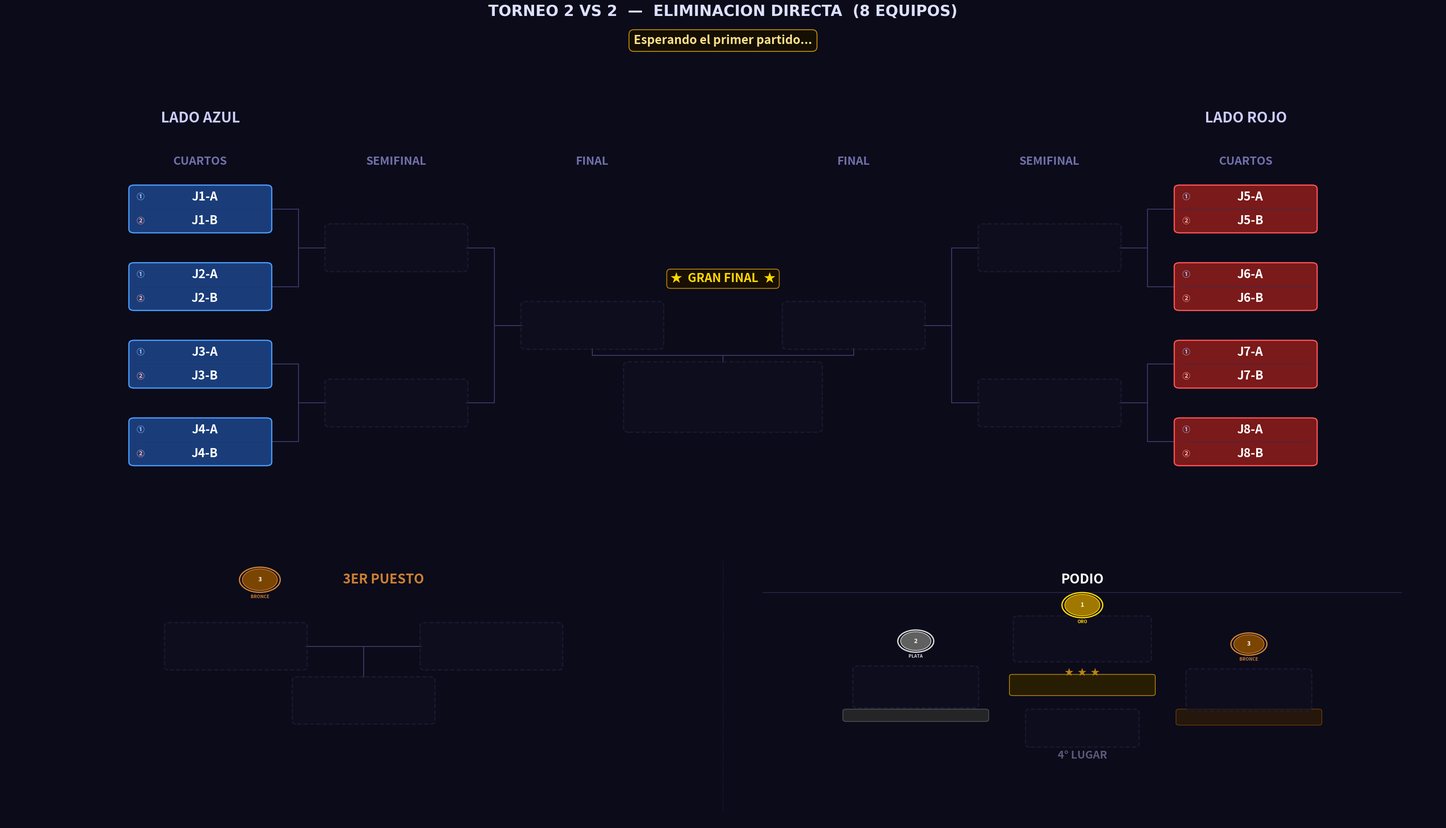

This chart was generated by the following Python code: (Note: this script raises an exception after producing the figure.)
"""
Torneo_2vs2.py  —  Torneo 2 VS 2 desde Cuartos
================================================
Bracket de eliminación directa para 8 EQUIPOS (parejas).
Cada equipo tiene dos jugadores mostrados en el mismo bloque.

Estructura:
  · Panel superior : bracket con 3 columnas por lado
                     (CUARTOS -> SEMIFINAL -> FINAL -> CAMPEON)
  · Panel inferior : 3er Puesto (izquierda) + Podio (derecha)

Geometría del bracket (posiciones X por lado):
  0 = CUARTOS     x = ±12.0   (N = 4 parejas por lado)
  1 = SEMIFINAL   x = ± 7.5   (N = 2)
  2 = FINAL       x = ± 3.0   (N = 1)
  Centro          x =   0.0   (Campeón, debajo de los finalistas)
"""

import re
import os
import copy
import matplotlib
matplotlib.use("Agg")
import matplotlib.pyplot as plt
from matplotlib.patches import FancyBboxPatch, Circle

# =====================================================================
#  EQUIPOS  —  lista de 8 pares  [jugador1, jugador2]
# =====================================================================
EQUIPOS = [
    ["J1-A",  "J1-B"],
    ["J2-A",  "J2-B"],
    ["J3-A",  "J3-B"],
    ["J4-A",  "J4-B"],
    ["J5-A",  "J5-B"],
    ["J6-A",  "J6-B"],
    ["J7-A",  "J7-B"],
    ["J8-A",  "J8-B"],
]

# =====================================================================
#  PALETA DE COLORES
# =====================================================================
C = {
    "bg":      "#0b0b1a",
    "azul":    ("#1a3d7a", "#4d9fff"),
    "rojo":    ("#7a1a1a", "#ff5555"),
    "win":     ("#1a5c2e", "#50e87a"),
    "final_w": ("#6b3a00", "#ffb347"),
    "champ":   ("#5c4500", "#ffd700"),
    "silver":  ("#353535", "#c0c0c0"),
    "bronze":  ("#4a2800", "#cd7f32"),
    "empty":   ("#0f0f20", "#252545"),
    "line":    "#3a3a6a",
    "sep":     "#2a2a50",
    "div1":    "#223366",   # divisor entre jugador 1 y 2 dentro del bloque
}

# =====================================================================
#  GEOMETRÍA
# =====================================================================

# Bloque doble: ancho y alto total que contiene AMBOS jugadores
BOX_W  = 3.2    # ancho
BOX_H1 = 0.72   # alto de cada sub-fila (jugador 1 / jugador 2)
BOX_H  = BOX_H1 * 2 + 0.08   # alto total del bloque (~1.52)
FS     = 22     # fuente para nombres

# Separación vertical entre parejas en cuartos
GAP_Y  = 2.6
N_SIDE = 4      # parejas por lado (4+4 = 8 equipos en total)

# Columnas X (cuartos, semi, final) por lado
XS_IZQ = [-12.0, -7.5, -3.0]
XS_DER = [ 12.0,  7.5,  3.0]

# Límites paneles
XLIM_TOP = (-16.5, 16.5)
YLIM_TOP = (-2.5, 13.5)
XLIM_BOT = (0.0, 36.0)
YLIM_BOT = (0.0, 12.0)

# Posiciones Y panel inferior
Y_HEAD = 9.9
Y_CONT = 7.2
Y_WIN  = 5.0
Y_LBL  = 4.0


# =====================================================================
#  ESTADO DEL TORNEO
# =====================================================================

def estado_inicial(equipos):
    """Devuelve el estado inicial para 8 equipos en cuartos."""
    # Cada elemento es una pareja [j1, j2] o None
    return {
        "wb": [
            list(equipos),      # ronda 0: 8 equipos (cuartos)
            [None] * 4,         # ronda 1: 4 equipos (semifinal)
            [None] * 2,         # ronda 2: 2 equipos (final)
            [None] * 1,         # ronda 3: 1 equipo  (campeón)
        ],
        "semifinal_losers": [None, None],
        "tercero": None,
        "cuarto":  None,
    }


# =====================================================================
#  HELPERS
# =====================================================================

def _oct_ys():
    """Y de los 4 slots de cuartos por lado (arriba → abajo)."""
    return [(N_SIDE - 1 - i) * GAP_Y for i in range(N_SIDE)]


def _get_y(ronda, slot, oct_ys):
    if ronda == 0:
        return oct_ys[slot]
    ya = _get_y(ronda - 1, 2 * slot,     oct_ys)
    yb = _get_y(ronda - 1, 2 * slot + 1, oct_ys)
    return (ya + yb) / 2


def _nombre_equipo(equipo):
    """Devuelve el nombre del equipo para mostrar en listas de texto."""
    if equipo is None:
        return "???"
    if isinstance(equipo, list):
        return f"{equipo[0]} & {equipo[1]}"
    return str(equipo)


# =====================================================================
#  PRIMITIVAS DE DIBUJO
# =====================================================================

def draw_box_duo(ax, cx, cy, equipo, estilo, w=BOX_W, h=BOX_H, h1=BOX_H1, fontsize=FS, z=3):
    """
    Dibuja un bloque doble (dos sub-filas) centrado en (cx, cy).
    La fila superior tiene al Jugador 1 y la inferior al Jugador 2.
    Una línea delgada separa los dos jugadores dentro del bloque.
    """
    es_vacio = (equipo is None)

    if es_vacio:
        fc, ec = C["empty"]
        alpha, ls = 0.55, "--"
        j1_txt = j2_txt = ""
    else:
        fc, ec = C[estilo]
        alpha, ls = 1.0, "solid"
        if isinstance(equipo, list):
            j1_txt, j2_txt = equipo[0], equipo[1]
        else:
            j1_txt, j2_txt = str(equipo), ""

    # Caja exterior redondeada
    ax.add_patch(FancyBboxPatch(
        (cx - w/2, cy - h/2), w, h,
        boxstyle="round,pad=0.04,rounding_size=0.12",
        fc=fc, ec=ec, lw=2.0, ls=ls, alpha=alpha, zorder=z
    ))

    if not es_vacio:
        # Línea divisoria entre los dos jugadores
        yline = cy                   # centro del bloque = frontera
        ax.plot([cx - w/2 + 0.10, cx + w/2 - 0.10], [yline, yline],
                color=C["div1"], lw=0.9, ls="-", alpha=0.7, zorder=z + 1)

        # Sub-fila superior: Jugador 1
        y1 = cy + h1 / 2 + 0.04     # centro de la fila superior
        # Etiqueta "J1" pequeña a la izquierda
        ax.text(cx - w/2 + 0.14, y1, "①",
                ha="left", va="center",
                fontsize=fontsize - 9, color="#a0c8ff", fontweight="bold", zorder=z + 2)
        ax.text(cx + 0.1, y1, j1_txt,
                ha="center", va="center",
                fontsize=fontsize - 2, color="#ffffff", fontweight="bold",
                zorder=z + 2, clip_on=True)

        # Sub-fila inferior: Jugador 2
        y2 = cy - h1 / 2 - 0.04
        ax.text(cx - w/2 + 0.14, y2, "②",
                ha="left", va="center",
                fontsize=fontsize - 9, color="#ffb0b0", fontweight="bold", zorder=z + 2)
        ax.text(cx + 0.1, y2, j2_txt,
                ha="center", va="center",
                fontsize=fontsize - 2, color="#ffffff", fontweight="bold",
                zorder=z + 2, clip_on=True)


def draw_box_champ_duo(ax, cx, cy, equipo, w=BOX_W * 1.4, h=None, fontsize=FS + 2):
    """Caja especial del campeón con brillo dorado y diseño 2vs2."""
    h = h or BOX_H * 1.5
    h1_champ = (h - 0.10) / 2

    if equipo is None:
        draw_box_duo(ax, cx, cy, None, "empty", w=w, h=h, fontsize=fontsize, z=4)
        return

    fc, ec = C["champ"]
    # Capas de brillo
    for i in range(4, 0, -1):
        gw = w + i * 0.30
        gh = h + i * 0.20
        ax.add_patch(FancyBboxPatch(
            (cx - gw/2, cy - gh/2), gw, gh,
            boxstyle="round,pad=0.04,rounding_size=0.18",
            fc=fc, ec=ec, lw=0, alpha=0.055 * i, zorder=4
        ))
    ax.add_patch(FancyBboxPatch(
        (cx - w/2, cy - h/2), w, h,
        boxstyle="round,pad=0.04,rounding_size=0.16",
        fc=fc, ec=ec, lw=2.8, ls="solid", alpha=1.0, zorder=5
    ))

    if isinstance(equipo, list):
        j1_txt, j2_txt = equipo[0], equipo[1]
    else:
        j1_txt, j2_txt = str(equipo), ""

    # Línea divisoria
    ax.plot([cx - w/2 + 0.12, cx + w/2 - 0.12], [cy, cy],
            color="#b8860b", lw=1.1, alpha=0.8, zorder=6)

    y1 = cy + h1_champ / 2 + 0.04
    y2 = cy - h1_champ / 2 - 0.04

    ax.text(cx - w/2 + 0.16, y1, "①",
            ha="left", va="center",
            fontsize=fontsize - 7, color="#ffd700", fontweight="bold", zorder=7)
    ax.text(cx + 0.1, y1, j1_txt,
            ha="center", va="center",
            fontsize=fontsize, color="#ffd700", fontweight="bold",
            zorder=7, clip_on=True)

    ax.text(cx - w/2 + 0.16, y2, "②",
            ha="left", va="center",
            fontsize=fontsize - 7, color="#ffd700", fontweight="bold", zorder=7)
    ax.text(cx + 0.1, y2, j2_txt,
            ha="center", va="center",
            fontsize=fontsize, color="#ffd700", fontweight="bold",
            zorder=7, clip_on=True)


def draw_line(ax, x1, y1, x2, y2, lw=1.5, color=None, z=1):
    ax.plot([x1, x2], [y1, y2],
            color=color or C["line"], lw=lw, zorder=z,
            solid_capstyle="round", solid_joinstyle="round")


def draw_bracket_connector(ax, x_src, y_top, y_bot, x_dst, y_mid):
    xm = (x_src + x_dst) / 2
    draw_line(ax, x_src, y_top, xm,    y_top)
    draw_line(ax, x_src, y_bot, xm,    y_bot)
    draw_line(ax, xm,    y_top, xm,    y_bot)
    draw_line(ax, xm,    y_mid, x_dst, y_mid)


def draw_medal(ax, cx, cy, pos, r=0.42):
    paleta = {
        1: ("#a07800", "#ffd700", "ORO"),
        2: ("#606060", "#d8d8d8", "PLATA"),
        3: ("#7a4500", "#cd7f32", "BRONCE"),
    }
    if pos not in paleta:
        return
    fc, ec, label = paleta[pos]
    ax.add_patch(Circle((cx, cy), r + 0.07, fc=C["bg"], ec=ec, lw=2.2, zorder=5))
    ax.add_patch(Circle((cx, cy), r,         fc=fc,      ec=ec, lw=1.2, zorder=6))
    ax.text(cx, cy,             str(pos), ha="center", va="center",
            fontsize=10, fontweight="bold", color="#ffffff", zorder=7)
    ax.text(cx, cy - r - 0.16, label,   ha="center", va="top",
            fontsize=7.5, fontweight="bold", color=ec, zorder=7)


def draw_section_divider(ax, x, y0=0.5, y1=10.7):
    ax.plot([x, x], [y0, y1],
            color=C["sep"], lw=1.0, ls="--", zorder=1, alpha=0.55)


# =====================================================================
#  PANEL SUPERIOR — BRACKET 2 VS 2
# =====================================================================

def dibujar_bracket(ax, st):
    ax.set_facecolor(C["bg"])
    ax.set_xlim(*XLIM_TOP)
    ax.set_ylim(*YLIM_TOP)
    ax.axis("off")

    oct_ys = _oct_ys()
    y_lbl    = oct_ys[0] + 1.4
    y_titulo = oct_ys[0] + 2.8
    rondas   = st["wb"]

    for lado in ("izq", "der"):
        izq      = (lado == "izq")
        xs       = XS_IZQ  if izq else XS_DER
        idx0     = 0       if izq else 4
        col_base = "azul"  if izq else "rojo"
        titulo   = "LADO AZUL" if izq else "LADO ROJO"
        dir_s    = +1 if izq else -1

        etiquetas = ["CUARTOS", "SEMIFINAL"]
        for r, (x, lbl) in enumerate(zip(xs, etiquetas)):
            ax.text(x, y_lbl, lbl, ha="center", va="bottom",
                    fontsize=19, fontweight="bold", color="#7070aa")

        ax.text(xs[0] if izq else xs[0], y_titulo, titulo,
                ha="center", va="bottom",
                fontsize=24, fontweight="bold", color="#ccccff")

        estilos = {0: col_base, 1: "win", 2: "final_w"}

        # Cajas rondas 0-1 (cuartos y semi); la final se dibuja en bloque central
        for r in range(2):
            n_slots = N_SIDE >> r
            for j in range(n_slots):
                g_idx  = (idx0 >> r) + j
                equipo = rondas[r][g_idx]
                cx     = xs[r]
                cy     = _get_y(r, j, oct_ys)
                draw_box_duo(ax, cx, cy, equipo, estilos[r])

        # Conectores para rondas 1-2
        for r in range(1, 3):
            n_match = N_SIDE >> r
            for j in range(n_match):
                y_top = _get_y(r - 1, 2 * j,     oct_ys)
                y_bot = _get_y(r - 1, 2 * j + 1, oct_ys)
                y_mid = _get_y(r,     j,          oct_ys)
                x_src = xs[r - 1] + dir_s * (BOX_W / 2)
                x_dst = xs[r]     - dir_s * (BOX_W / 2)
                draw_bracket_connector(ax, x_src, y_top, y_bot, x_dst, y_mid)

    # ── ZONA CENTRAL: FINAL (±3.0) + CAMPEÓN ────────────────────────────
    y_fin      = _get_y(2, 0, oct_ys)
    cx         = 0.0
    X_FIN_IZQ  = XS_IZQ[2]   # -3.0
    X_FIN_DER  = XS_DER[2]   # +3.0

    # Etiqueta de columna "FINAL"
    ax.text(X_FIN_IZQ, y_lbl, "FINAL", ha="center", va="bottom",
            fontsize=19, fontweight="bold", color="#7070aa")
    ax.text(X_FIN_DER, y_lbl, "FINAL", ha="center", va="bottom",
            fontsize=19, fontweight="bold", color="#7070aa")

    draw_box_duo(ax, X_FIN_IZQ, y_fin, rondas[2][0],
                 "azul" if rondas[2][0] else "final_w")
    draw_box_duo(ax, X_FIN_DER, y_fin, rondas[2][1],
                 "rojo" if rondas[2][1] else "final_w")

    # Banner "★ GRAN FINAL ★"
    ax.text(cx, y_fin + BOX_H / 2 + 0.60,
            "★  GRAN FINAL  ★", ha="center", va="bottom",
            fontsize=FS - 2, fontweight="bold", color="#ffd700",
            bbox=dict(boxstyle="round,pad=0.30", fc="#1a1000",
                      ec="#b8860b", lw=1.5, alpha=0.95),
            zorder=6)

    # Caja campeón
    champ_h = BOX_H * 1.5
    y_champ = y_fin - 2.4
    draw_box_champ_duo(ax, cx, y_champ, rondas[3][0],
                       w=BOX_W * 1.4, h=champ_h, fontsize=FS + 2)

    # Conectores hacia el campeón
    y_bot_fin   = y_fin   - BOX_H / 2
    y_top_champ = y_champ + champ_h / 2
    y_mid_conn  = (y_bot_fin + y_top_champ) / 2
    draw_line(ax, X_FIN_IZQ, y_bot_fin,  X_FIN_IZQ, y_mid_conn)
    draw_line(ax, X_FIN_DER, y_bot_fin,  X_FIN_DER, y_mid_conn)
    draw_line(ax, X_FIN_IZQ, y_mid_conn, X_FIN_DER, y_mid_conn)
    draw_line(ax, cx,        y_mid_conn, cx,         y_top_champ)

    # "CAMPEONES!" bajo la caja del campeón
    if rondas[3][0]:
        ax.text(cx, y_champ - champ_h / 2 - 0.28,
                "¡CAMPEONES!", ha="center", va="top",
                fontsize=FS - 2, fontweight="bold", color="#ffd700", zorder=6)
        ax.text(cx, y_champ - champ_h / 2 - 0.95,
                "★  ★  ★", ha="center", va="top",
                fontsize=FS - 4, color="#b8860b", zorder=6)


# =====================================================================
#  PANEL INFERIOR — 3ER PUESTO + PODIO  (versión 2vs2)
# =====================================================================

def _subcampeon(st):
    fin   = st["wb"][2]
    champ = st["wb"][3][0]
    if champ is None or fin[0] is None or fin[1] is None:
        return None
    return fin[1] if (isinstance(champ, list) and champ == fin[0]) or champ == fin[0] else fin[0]


def dibujar_panel_inferior(ax, st):
    """
    Panel inferior dividido en dos secciones (xlim = 0..36):

      Sección 1 [centro x =  9] -> 3er Puesto
      Sección 2 [centro x = 27] -> Podio

    Los bloques de equipo también muestran dos jugadores (duo).
    """
    ax.set_facecolor(C["bg"])
    ax.set_xlim(*XLIM_BOT)
    ax.set_ylim(*YLIM_BOT)
    ax.axis("off")

    # Escalado de cajas para que coincidan en tamaño físico con el bracket
    _X_RANGE_TOP = (XLIM_TOP[1] - XLIM_TOP[0])   # 33
    _Y_RANGE_TOP = (YLIM_TOP[1] - YLIM_TOP[0])   # 16
    _X_RANGE_BOT = (XLIM_BOT[1] - XLIM_BOT[0])   # 36
    _Y_RANGE_BOT = (YLIM_BOT[1] - YLIM_BOT[0])   # 12
    _RATIO_TOP   = 2.1
    _RATIO_BOT   = 1.3
    BOT_W = BOX_W * (_X_RANGE_BOT / _X_RANGE_TOP)
    BOT_H = BOX_H * (_Y_RANGE_BOT / _Y_RANGE_TOP) * (_RATIO_TOP / _RATIO_BOT)
    BOT_H1 = BOT_H / 2 - 0.04   # alto de cada sub-fila escalada

    sl = st["semifinal_losers"]

    draw_section_divider(ax, 18)

    # =================================================================
    #  SECCIÓN 1 — 3ER PUESTO  (centro x = 9)
    # =================================================================
    X3 = 9.0

    draw_medal(ax, X3 - 2.6, Y_HEAD, 3, r=0.44)
    ax.text(X3 + 0.5, Y_HEAD, "3ER PUESTO", ha="center", va="center",
            fontsize=FS, fontweight="bold", color="#cd7f32")

    xa3 = X3 - 3.2
    xb3 = X3 + 3.2
    draw_box_duo(ax, xa3, Y_CONT, sl[0], "azul" if sl[0] else "empty",
                 w=BOT_W, h=BOT_H, h1=BOT_H1, fontsize=FS)
    draw_box_duo(ax, xb3, Y_CONT, sl[1], "rojo" if sl[1] else "empty",
                 w=BOT_W, h=BOT_H, h1=BOT_H1, fontsize=FS)

    # Conector hacia el ganador del bronce
    edge_a = xa3 + BOT_W / 2
    edge_b = xb3 - BOT_W / 2
    draw_line(ax, edge_a, Y_CONT, X3,   Y_CONT)
    draw_line(ax, edge_b, Y_CONT, X3,   Y_CONT)
    draw_line(ax, X3,     Y_CONT, X3,   Y_WIN + BOT_H / 2)

    draw_box_duo(ax, X3, Y_WIN, st["tercero"], "bronze",
                 w=BOT_W, h=BOT_H, h1=BOT_H1, fontsize=FS)
    if st["tercero"]:
        ax.text(X3, Y_LBL - 0.2, "3er Puesto", ha="center", va="center",
                fontsize=FS - 2, fontweight="bold", color="#cd7f32")

    # =================================================================
    #  SECCIÓN 2 — PODIO  (lado derecho, xlim 18..36)
    #  Disposición real de podio:
    #    PLATA(izq)  ORO(centro-alto)  BRONCE(der)
    #                   4TO (abajo)
    # =================================================================

    # Centro de la sección podio y parámetros de layout
    SEC_CX   = 27.0          # centro horizontal de la sección (18..36)
    SEC_TOP  = Y_HEAD        # Y del título

    # Título PODIO
    ax.text(SEC_CX, SEC_TOP, "PODIO", ha="center", va="center",
            fontsize=FS, fontweight="bold", color="#ffffff")
    ax.plot([19.0, 35.0], [SEC_TOP - 0.52, SEC_TOP - 0.52],
            color=C["sep"], lw=1.2, zorder=1)

    # Datos de cada posición
    podio_data = {
        1: (st["wb"][3][0],  "champ",  "#ffd700"),
        2: (_subcampeon(st), "silver", "#d0d0d0"),
        3: (st["tercero"],   "bronze", "#cd7f32"),
        4: (st["cuarto"],    "empty",  "#5a5a7a"),
    }

    # Escalado de caja para el podio — ligeramente más pequeño que BOT
    PW   = BOT_W * 0.88
    PH   = BOT_H * 0.88
    PH1  = PH / 2 - 0.04
    PFS  = FS - 2

    # Separación horizontal entre columnas del podio (Plata | Oro | Bronce)
    H_SEP  = PW + 1.1          # distancia entre centros horizontales
    # Separación vertical entre fila superior e inferior del podio
    V_SEP  = PH + 2.0

    # Posiciones X de las tres columnas superiores
    X_GOLD   = SEC_CX
    X_SILVER = SEC_CX - H_SEP
    X_BRONZE = SEC_CX + H_SEP

    # Escalones del podio: Oro más arriba, Plata intermedio, Bronce más bajo
    Y_ROW_TOP = SEC_TOP - 2.4   # fila Oro
    Y_ROW_MID = Y_ROW_TOP - 1.40  # fila Plata/Bronce (medio paso abajo)
    Y_ROW_BOT = Y_ROW_TOP - V_SEP  # fila 4to lugar

    # Radio de medalla escalado
    MR = 0.38

    # ── Plataformas del podio (rectángulos tipo escalón) ──────────────────
    # Plata  (altura 1)
    PLAT_OFFSET = 0.55
    plat_w = PW + 0.5
    ax.add_patch(FancyBboxPatch(
        (X_SILVER - plat_w/2, Y_ROW_MID - PH/2 - 0.55 - PLAT_OFFSET),
        plat_w, 0.42,
        boxstyle="round,pad=0.04,rounding_size=0.08",
        fc="#2a2a2a", ec="#606060", lw=1.2, alpha=0.85, zorder=2
    ))
    # Bronce (altura 1)
    ax.add_patch(FancyBboxPatch(
        (X_BRONZE - plat_w/2, Y_ROW_MID - PH/2 - 0.70 - PLAT_OFFSET),
        plat_w, 0.57,
        boxstyle="round,pad=0.04,rounding_size=0.08",
        fc="#2a1a0a", ec="#7a4500", lw=1.2, alpha=0.85, zorder=2
    ))
    # Oro (plataforma más alta)
    ax.add_patch(FancyBboxPatch(
        (X_GOLD - plat_w/2, Y_ROW_TOP - PH/2 - 0.90 - PLAT_OFFSET),
        plat_w, 0.78,
        boxstyle="round,pad=0.04,rounding_size=0.08",
        fc="#2b2000", ec="#b8860b", lw=1.4, alpha=0.90, zorder=2
    ))

    # ── ORO (centro, más alto) ────────────────────────────────────────────
    eq1, st1, col1 = podio_data[1]
    # Brillo de medalla grande para el oro
    draw_medal(ax, X_GOLD, Y_ROW_TOP + PH/2 + MR + 0.18, 1, r=MR + 0.06)
    draw_box_duo(ax, X_GOLD, Y_ROW_TOP, eq1,
                 st1 if eq1 else "empty",
                 w=PW * 1.10, h=PH * 1.10, h1=PH1 * 1.10, fontsize=PFS + 1, z=4)
    # Estrellas decorativas
    ax.text(X_GOLD, Y_ROW_TOP - PH*1.10/2 - 0.28, "★  ★  ★",
            ha="center", va="top",
            fontsize=PFS - 5, color="#b8860b", zorder=5)

    # ── PLATA (izquierda, medio) ──────────────────────────────────────────
    eq2, st2, col2 = podio_data[2]
    draw_medal(ax, X_SILVER, Y_ROW_MID + PH/2 + MR + 0.12, 2, r=MR)
    draw_box_duo(ax, X_SILVER, Y_ROW_MID - PLAT_OFFSET, eq2,
                 st2 if eq2 else "empty",
                 w=PW, h=PH, h1=PH1, fontsize=PFS, z=3)

    # ── BRONCE (derecha, más bajo) ────────────────────────────────────────
    eq3, st3, col3 = podio_data[3]
    draw_medal(ax, X_BRONZE, Y_ROW_MID - 0.12 + PH/2 + MR + 0.12, 3, r=MR)
    draw_box_duo(ax, X_BRONZE, Y_ROW_MID - 0.12 - PLAT_OFFSET, eq3,
                 st3 if eq3 else "empty",
                 w=PW, h=PH, h1=PH1, fontsize=PFS, z=3)

    # ── 4TO LUGAR (abajo, centrado) ───────────────────────────────────────
    eq4, st4, col4 = podio_data[4]
    draw_box_duo(ax, SEC_CX, Y_ROW_BOT, eq4,
                 st4 if eq4 else "empty",
                 w=PW * 0.90, h=PH * 0.90, h1=PH1 * 0.90, fontsize=PFS - 1, z=3)
    ax.text(SEC_CX, Y_ROW_BOT - PH*0.90/2 - 0.18, "4\u00b0 LUGAR",
            ha="center", va="top",
            fontsize=PFS - 2, fontweight="bold", color=col4, zorder=5)


# =====================================================================
#  RENDER PRINCIPAL
# =====================================================================

def render(st, banner=None, ruta=None, dpi=130):
    fig = plt.figure(figsize=(34, 20), facecolor=C["bg"])
    gs  = fig.add_gridspec(
        2, 1,
        height_ratios=[2.1, 1.3],
        hspace=0.03,
        top=0.93, bottom=0.02,
        left=0.01, right=0.99,
    )
    ax_top = fig.add_subplot(gs[0])
    ax_bot = fig.add_subplot(gs[1])

    dibujar_bracket(ax_top, st)
    dibujar_panel_inferior(ax_bot, st)

    fig.suptitle(
        "TORNEO 2 VS 2  —  ELIMINACION DIRECTA  (8 EQUIPOS)",
        fontsize=25, fontweight="bold", color="#dde0ff",
        y=0.97, fontfamily="DejaVu Sans",
    )

    if banner:
        fig.text(
            0.5, 0.935, banner,
            ha="center", va="top",
            fontsize=20, fontweight="bold", color="#ffe08a",
            bbox=dict(boxstyle="round,pad=0.4",
                      fc="#140f00", ec="#b8860b", lw=1.6),
        )

    if ruta:
        fig.savefig(ruta, bbox_inches="tight", dpi=dpi,
                    facecolor=C["bg"], pad_inches=0.12)
    plt.close(fig)


# =====================================================================
#  LÓGICA DEL TORNEO
# =====================================================================

def _nombre_eq(eq):
    if eq is None: return "???"
    if isinstance(eq, list): return f"{eq[0]} & {eq[1]}"
    return str(eq)


def pedir_ganador(eq1, eq2, etiqueta):
    print(f"\n  --- {etiqueta} ---")
    print(f"  [1]  {_nombre_eq(eq1)}")
    print(f"  [2]  {_nombre_eq(eq2)}")
    print(f"  [0]  RETROCEDER")
    while True:
        raw = input("  Quien avanza? (1 / 2 / 0): ").strip()
        if raw == "0": return "RETROCEDER"
        if raw == "1": return eq1, eq2
        if raw == "2": return eq2, eq1
        print("  Ingresa 1, 2 o 0.")


def correr_torneo(equipos, out_dir=None):
    if out_dir is None:
        try:    out_dir = os.path.dirname(os.path.abspath(__file__))
        except: out_dir = os.getcwd()
    os.makedirs(out_dir, exist_ok=True)
    ruta_actual = os.path.join(out_dir, "actual.png")

    partidos     = _construir_partidos(equipos)
    st           = estado_inicial(equipos)
    historial    = []
    sets_jugados = 0

    render(st, banner="Esperando el primer partido...", ruta=ruta_actual)
    print("\n" + "="*60)
    print("  TORNEO 2 VS 2 - ELIMINACION DIRECTA - 8 EQUIPOS")
    print("  [0] en cualquier momento para RETROCEDER")
    print("="*60)

    idx = 0
    while idx < len(partidos):
        p  = partidos[idx]
        e1 = _resolver(st, p["src1"])
        e2 = _resolver(st, p["src2"])
        if e1 is None or e2 is None:
            idx += 1
            continue

        print(f"\n{'='*60}\n  {p['etapa']}\n{'='*60}")
        resultado = pedir_ganador(e1, e2, p["label"])

        if resultado == "RETROCEDER":
            if not historial:
                print("  No hay partidos anteriores para deshacer.")
            else:
                st, prev_idx = historial.pop()
                idx          = prev_idx
                sets_jugados = max(0, sets_jugados - 1)
                print("Partido deshecho.")
                render(st, banner=f"Partido deshecho  —  Retrocediendo al SET {sets_jugados}", ruta=ruta_actual)
            continue

        ganador, perdedor = resultado
        historial.append((copy.deepcopy(st), idx))
        _aplicar(st, p, ganador, perdedor)
        sets_jugados += 1
        render(st,
               banner=f"Partido {sets_jugados}  ·  {p['label']}  ->  avanzó  {_nombre_eq(ganador)}",
               ruta=ruta_actual)
        print(f"  Avanza: {_nombre_eq(ganador)}")
        idx += 1

    print(f"\n{'='*60}")
    print("  TORNEO FINALIZADO")
    print(f"  1. Campeones: {_nombre_eq(st['wb'][3][0])}")
    print(f"  2. 2do:       {_nombre_eq(_subcampeon(st))}")
    print(f"  3. 3er:       {_nombre_eq(st['tercero'])}")
    print(f"  4. 4to:       {_nombre_eq(st['cuarto'])}")
    print(f"  Imagen: {ruta_actual}")
    print("="*60)


# =====================================================================
#  CONSTRUCCIÓN DE PARTIDOS
# =====================================================================

def _construir_partidos(equipos):
    partidos = []

    for r, (etapa, n) in enumerate([
        ("CUARTOS DE FINAL", 4),
        ("SEMIFINALES",      2),
    ]):
        for i in range(n):
            partidos.append({
                "etapa":    etapa,
                "label":    f"{etapa.title()} - Partido {i+1}",
                "src1":     f"wb[{r}][{2*i}]",
                "src2":     f"wb[{r}][{2*i+1}]",
                "dst_win":  f"wb[{r+1}][{i}]",
                "dst_lose": f"semi_loser[{i}]" if r == 1 else None,
                "ronda":    r,
            })

    partidos.append({
        "etapa":    "3ER PUESTO",
        "label":    "Partido 3er Puesto",
        "src1":     "semi_loser[0]",
        "src2":     "semi_loser[1]",
        "dst_win":  "tercero",
        "dst_lose": "cuarto",
        "ronda":    "3p",
    })

    partidos.append({
        "etapa":    "GRAN FINAL",
        "label":    "Gran Final",
        "src1":     "wb[2][0]",
        "src2":     "wb[2][1]",
        "dst_win":  "wb[3][0]",
        "dst_lose": None,
        "ronda":    2,
    })

    return partidos


def _resolver(st, src):
    if src.startswith("wb["):
        r, i = map(int, re.findall(r"\d+", src))
        return st["wb"][r][i]
    if src.startswith("semi_loser["):
        i = int(re.findall(r"\d+", src)[0])
        return st["semifinal_losers"][i]
    return None


def _aplicar(st, p, ganador, perdedor):
    _escribir(st, p["dst_win"], ganador)
    if p.get("dst_lose"):
        _escribir(st, p["dst_lose"], perdedor)
    if p["ronda"] == "3p":
        st["tercero"] = ganador
        st["cuarto"]  = perdedor


def _escribir(st, dst, valor):
    if dst is None:
        return
    if dst.startswith("wb["):
        r, i = map(int, re.findall(r"\d+", dst))
        st["wb"][r][i] = valor
    elif dst.startswith("semi_loser["):
        i = int(re.findall(r"\d+", dst)[0])
        st["semifinal_losers"][i] = valor
    elif dst == "tercero":
        st["tercero"] = valor
    elif dst == "cuarto":
        st["cuarto"]  = valor


# =====================================================================
if __name__ == "__main__":
    correr_torneo(EQUIPOS)
